Run: headless pygame with SDL's dummy video driver; simulated clock (each Clock.tick advances the game by its frame time, no real sleeping); random seed 0; keys injected as events and as key.get_pressed() state; no mouse input.
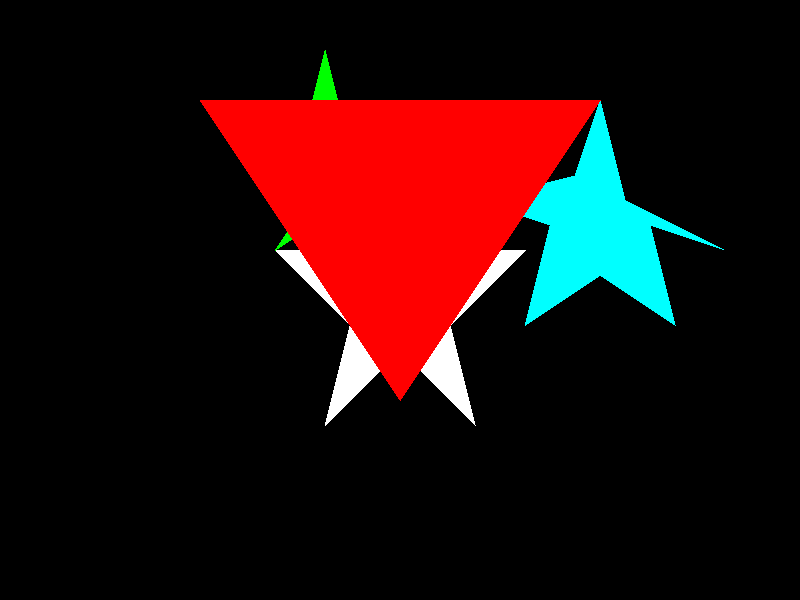
Frame 1 of 4 · flips 1–60 · no input
Frame 2 of 4 · flips 61–180 · tapped SPACE, RETURN · held RIGHT (→), D · screen unchanged from frame 1, image omitted
Frame 3 of 4 · flips 181–300 · held DOWN (↓), S · screen unchanged from frame 2, image omitted
Frame 4 of 4 · flips 301–420 · held LEFT (←), A, UP (↑), W · screen unchanged from frame 3, image omitted

The pygame program that drew these frames:

import pygame
from pygame.locals import *

# Define the dimensions of the window
WINDOW_WIDTH, WINDOW_HEIGHT = 800, 600

# Initialize Pygame
pygame.init()

# Create the display surface
screen = pygame.display.set_mode((WINDOW_WIDTH, WINDOW_HEIGHT))
pygame.display.set_caption("Hidden Surface Elimination")

# Define the colors
BLACK = (0, 0, 0)
WHITE = (255, 255, 255)
RED = (255, 0, 0)
GREEN = (0, 255, 0)
BLUE = (0, 0, 255)
CYAN = (0, 255, 255)

# Define the vertices and colors of the stars
stars = [
    {
        'vertices': [(400, 150), (425, 250), (525, 250), (450, 325), (475, 425), (400, 350), (325, 425), (350, 325), (275, 250), (375, 250)],
        'color': WHITE
    },
    {
        'vertices': [(600, 100), (625, 200), (725, 250), (650, 225), (675, 325), (600, 275), (525, 325), (550, 225), (475, 200), (575, 175)],
        'color': CYAN
    },
    {
        'vertices': [(200, 100), (300, 150), (325, 50), (350, 150), (450, 100), (375, 175), (425, 250), (350, 200), (275, 250), (325, 175)],
        'color': GREEN
    },
    {
        'vertices': [(200, 100), (600, 100), (400, 400), (400, 400)],
        'color': RED
    }
    
]

# Game loop
running = True
while running:
    # Handle events
    for event in pygame.event.get():
        if event.type == QUIT:
            running = False

    # Clear the screen
    screen.fill(BLACK)

    # Draw the stars using the Painter's algorithm
    for star in stars:
        pygame.draw.polygon(screen, star['color'], star['vertices'])

    # Update the display
    pygame.display.flip()

# Quit the game
pygame.quit()
